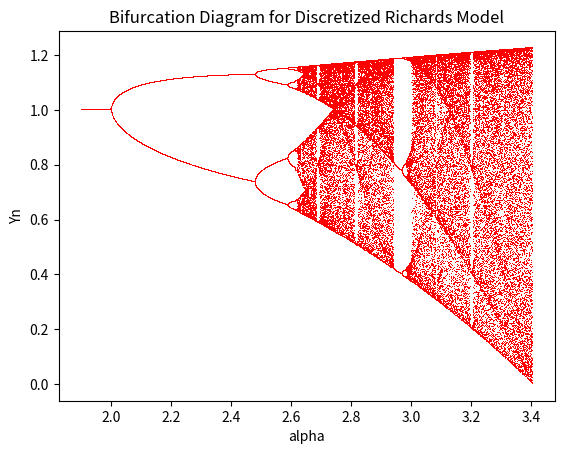

Write the Python code that produced this figure.
import numpy as np
import matplotlib.pyplot as plt

def equation(r,x):
    return 2*x-x**(r+1)


def bifurcation(s, n, m, step=0.0001, r_min=1.97):
    
    R = []
    X = []
    
   
    r_range = np.linspace(r_min, 3.5, int(1/step))

    for r in r_range:
        x = s;
        for i in range(m+n+1):
            if i >= n:
                R.append(r)
                X.append(x)
                
            x = equation(r,x);
    
   
    plt.plot(R, X, ls='', marker=',', markerfacecolor='red')
    plt.xlabel('alpha')
    plt.ylabel('Yn')
    plt.title('Bifurcation Diagram for Discretized Richards Model')
    plt.show()
    #plt.savefig("plots.pdf")

bifurcation(0.2, 1000, 10, r_min=1.9)

